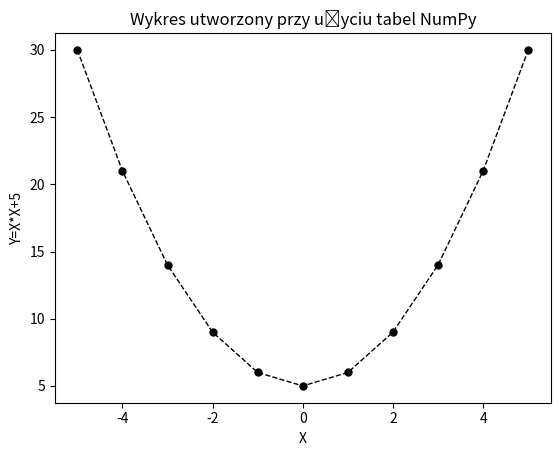

This figure's Python source:
import numpy as np
from matplotlib import pyplot as plt
osX=np.arange(-5, 6) # Tablica jednowymiarowa, seria liczb od -5 do +5
osY=[x*x+5 for x in osX] # Lista comprehension działa też w NumPy (*)
print("x=", osX) # [-5 -4 -3 -2 -1 0 1 2 3 4]
print("y=", osY) # [30, 21, 14, 9, 6, 5, 6, 9, 14, 21]
plt.xlabel("X")
plt.ylabel("Y=X*X+5")
plt.title("Wykres utworzony przy użyciu tabel NumPy")
plt.plot(osX, osY,
marker='.', # Styl markera (tu: symbol kropki)
linestyle='--', # Styl linii (tu: kreskowana)
color='k', # Kod koloru (tu: czarny)
ms=10, # Rozmiar markera
linewidth = '1') # Grubość linii
plt.show()